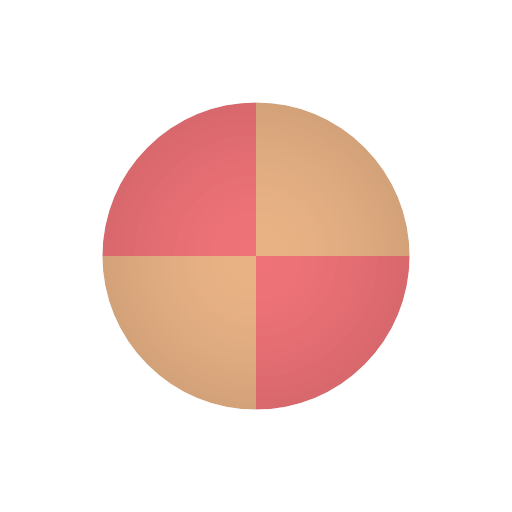
t = 0.00 s
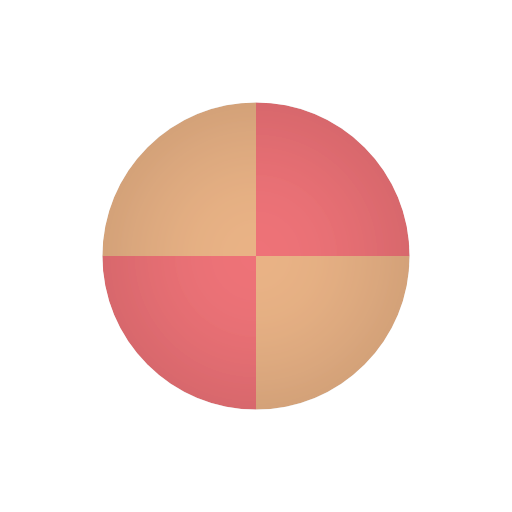
t = 0.25 s
t = 0.50 s: frame unchanged from t = 0.00 s, image omitted
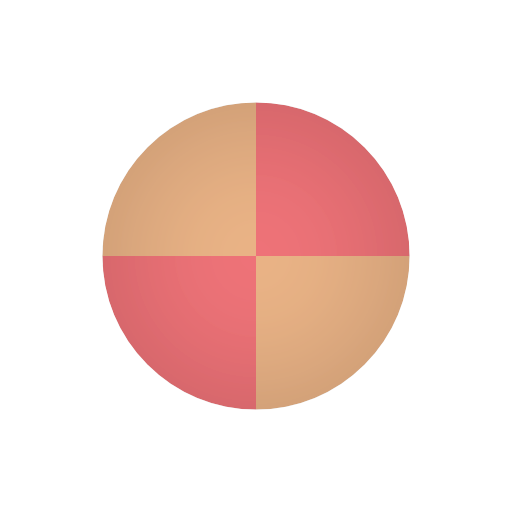
t = 0.75 s

The animated SVG that drew these frames (rendered in a browser with its animation timeline set to each time). Animation: 1 SMIL element (animateTransform=1); one cycle of 1.00 s, repeats indefinitely.

<svg width="80px"  height="80px"  xmlns="http://www.w3.org/2000/svg" viewBox="0 0 100 100" preserveAspectRatio="xMidYMid" class="lds-mac-cursor">
    <defs>
      <filter ng-attr-id="{{config.filterid}}" id="lds-mac-cursor-filterid-0.3a5e54f34bb98">
        <feGaussianBlur in="SourceGraphic" stdDeviation="20"></feGaussianBlur>
        <feColorMatrix type="matrix" values="0 0 0 0 0  0 0 0 0 0  0 0 0 0 0  0 0 0 -0.5 0.5" result="cm"></feColorMatrix>
        <feMerge>
          <feMergeNode in="SourceGraphic"></feMergeNode>
          <feMergeNode in="cm"></feMergeNode>
        </feMerge>
      </filter>
      <clipPath id="c" clipPathUnits="userSpaceOnUse" x="0" y="0" width="100" height="100">
        <circle cx="0" cy="0" r="50" ng-attr-transform="scale({{config.scale}})" transform="scale(0.6)"></circle>
      </clipPath>
    </defs>
    <g transform="translate(50 50)">
      <g clip-path="url(#c)" transform="rotate(180)">
        <g ng-attr-filter="url(#{{config.filterid}})" filter="url(#lds-mac-cursor-filterid-0.3a5e54f34bb98)">
          <g ng-attr-transform="scale({{config.scale}})" transform="scale(0.6)">
            <path d="M-50 0A50 50 0 0 1 0 -50L0 0Z" ng-attr-fill="{{config.c1}}" transform="rotate(0 0 0)" fill="#ff7c81"></path>
            <path d="M-50 0A50 50 0 0 1 0 -50L0 0Z" ng-attr-fill="{{config.c2}}" transform="rotate(90 0 0)" fill="#fac090"></path>
            <path d="M-50 0A50 50 0 0 1 0 -50L0 0Z" ng-attr-fill="{{config.c1}}" transform="rotate(180 0 0)" fill="#ff7c81"></path>
            <path d="M-50 0A50 50 0 0 1 0 -50L0 0Z" ng-attr-fill="{{config.c2}}" transform="rotate(270 0 0)" fill="#fac090"></path>
          </g>
        </g>
        <animateTransform attributeName="transform" type="rotate" calcMode="linear" values="0 0 0;360 0 0" keyTimes="0;1" dur="1s" begin="0s" repeatCount="indefinite"></animateTransform>
      </g>
    </g>
  </svg>